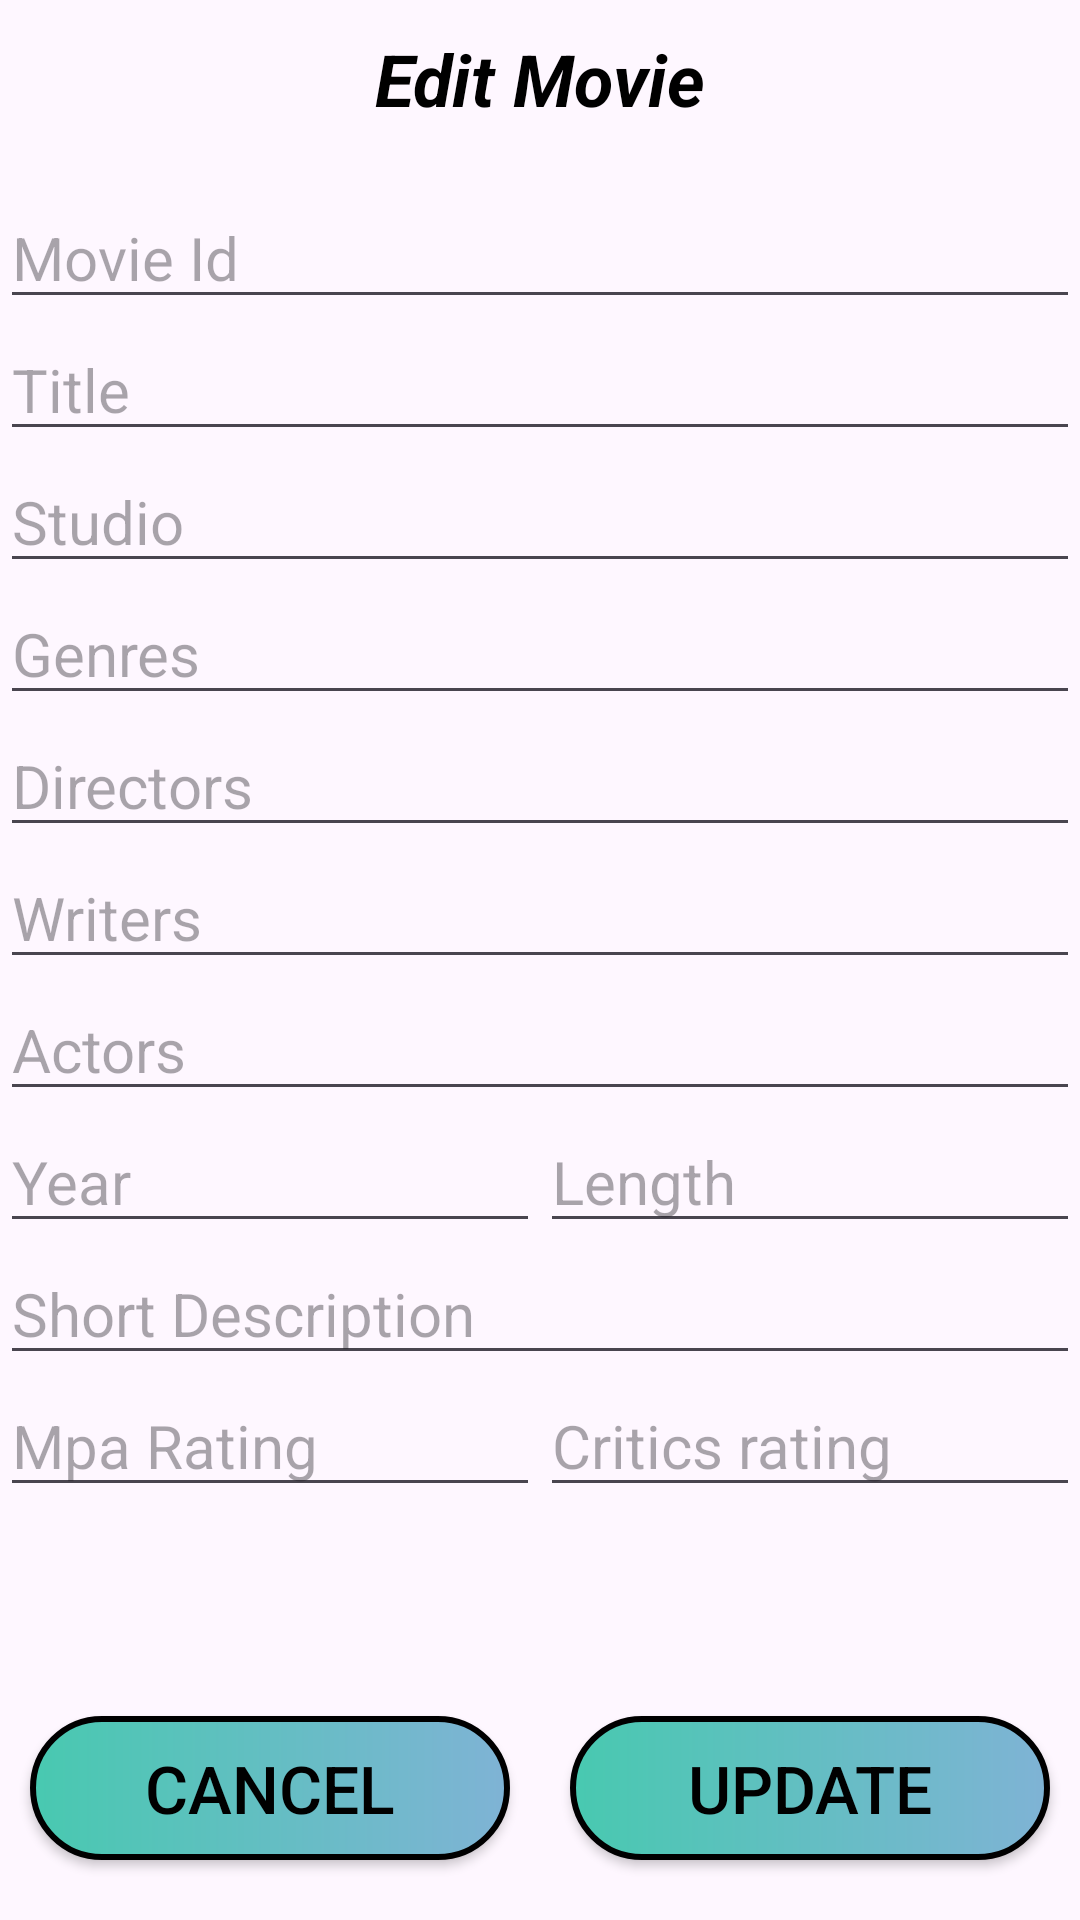

Android layout source for this screen:
<!-- AndroidManifest.xml: application theme Theme.ASSIGNMENT4 -->
<!-- res/layout/activity_add_edit.xml -->
<?xml version="1.0" encoding="utf-8"?>
<androidx.constraintlayout.widget.ConstraintLayout xmlns:android="http://schemas.android.com/apk/res/android"
    xmlns:app="http://schemas.android.com/apk/res-auto"
    xmlns:tools="http://schemas.android.com/tools"
    android:layout_width="match_parent"
    android:layout_height="match_parent"
    tools:context=".AddEditActivity">

    <TextView
        android:layout_marginTop="10dp"
        android:id="@+id/txtViewAddEditMovie"
        android:layout_width="wrap_content"
        android:layout_height="wrap_content"
        android:text="@string/edit_movie"
        android:textColor="@color/black"
        android:textSize="24sp"
        android:textStyle="bold|italic"
        app:layout_constraintEnd_toEndOf="parent"
        app:layout_constraintStart_toStartOf="parent"
        app:layout_constraintTop_toTopOf="parent" />

    <EditText
        android:id="@+id/editTextMovieId"
        android:layout_width="0dp"
        android:layout_height="wrap_content"
        android:layout_marginTop="20dp"
        android:hint="@string/movie_id"
        android:textSize="20sp"
        app:layout_constraintEnd_toEndOf="parent"
        app:layout_constraintStart_toStartOf="parent"
        app:layout_constraintTop_toBottomOf="@id/txtViewAddEditMovie" />

    <EditText
        android:id="@+id/editTextTitle"
        android:layout_width="0dp"
        android:layout_height="wrap_content"
        android:hint="@string/title"
        android:textSize="20sp"
        app:layout_constraintEnd_toEndOf="@id/editTextMovieId"
        app:layout_constraintStart_toStartOf="@id/editTextMovieId"
        app:layout_constraintTop_toBottomOf="@+id/editTextMovieId" />

    <EditText
        android:id="@+id/editTextStudio"
        android:layout_width="0dp"
        android:layout_height="wrap_content"
        android:hint="@string/studio"
        android:textSize="20sp"
        app:layout_constraintEnd_toEndOf="@id/editTextTitle"
        app:layout_constraintStart_toStartOf="@id/editTextTitle"
        app:layout_constraintTop_toBottomOf="@id/editTextTitle" />


    <EditText
        android:id="@+id/editTextGenres"
        android:layout_width="0dp"
        android:layout_height="wrap_content"
        android:hint="@string/genres"
        android:textSize="20sp"
        app:layout_constraintEnd_toEndOf="@id/editTextStudio"
        app:layout_constraintStart_toStartOf="@id/editTextStudio"
        app:layout_constraintTop_toBottomOf="@id/editTextStudio" />

    <EditText
        android:id="@+id/editTextDirectors"
        android:layout_width="0dp"
        android:layout_height="wrap_content"
        android:hint="@string/directors"
        android:textSize="20sp"
        app:layout_constraintEnd_toEndOf="@id/editTextGenres"
        app:layout_constraintStart_toStartOf="@id/editTextGenres"
        app:layout_constraintTop_toBottomOf="@id/editTextGenres" />

    <EditText
        android:id="@+id/editTextWriters"
        android:layout_width="0dp"
        android:layout_height="wrap_content"
        android:hint="@string/writers"
        android:textSize="20sp"
        app:layout_constraintEnd_toEndOf="@id/editTextDirectors"
        app:layout_constraintStart_toStartOf="@id/editTextDirectors"
        app:layout_constraintTop_toBottomOf="@id/editTextDirectors" />


    <EditText
        android:id="@+id/editTextActors"
        android:layout_width="0dp"
        android:layout_height="wrap_content"
        android:hint="@string/actors"
        android:textSize="20sp"
        app:layout_constraintEnd_toEndOf="@id/editTextWriters"
        app:layout_constraintStart_toStartOf="@id/editTextWriters"
        app:layout_constraintTop_toBottomOf="@id/editTextWriters" />

    <EditText
        android:inputType="number"
        android:id="@+id/editTextYear"
        android:layout_width="0dp"
        android:layout_height="wrap_content"
        android:hint="@string/year"
        android:textSize="20sp"
        app:layout_constraintEnd_toStartOf="@id/editTextLength"
        app:layout_constraintStart_toStartOf="@id/editTextActors"
        app:layout_constraintTop_toBottomOf="@id/editTextActors" />

    <EditText
        android:inputType="number"
        android:id="@+id/editTextLength"
        android:layout_width="0dp"
        android:layout_height="wrap_content"
        android:hint="@string/length"
        android:textSize="20sp"
        app:layout_constraintEnd_toEndOf="@id/editTextActors"
        app:layout_constraintStart_toEndOf="@id/editTextYear"
        app:layout_constraintTop_toTopOf="@id/editTextYear" />


    <EditText
        android:inputType="text"
        android:id="@+id/editTextShortDescription"
        android:layout_width="0dp"
        android:layout_height="wrap_content"
        android:hint="@string/short_description"
        android:textSize="20sp"
        app:layout_constraintEnd_toEndOf="@id/editTextLength"
        app:layout_constraintStart_toStartOf="@id/editTextYear"
        app:layout_constraintTop_toBottomOf="@id/editTextYear" />


    <EditText
        android:inputType="text"
        android:id="@+id/editTextMpaRating"
        android:layout_width="0dp"
        android:layout_height="wrap_content"
        android:hint="@string/mpa_rating"
        android:textSize="20sp"
        app:layout_constraintEnd_toStartOf="@id/editTextCriticsRating"
        app:layout_constraintStart_toStartOf="@id/editTextShortDescription"
        app:layout_constraintTop_toBottomOf="@id/editTextShortDescription" />

    <EditText
        android:inputType="numberDecimal"
        android:id="@+id/editTextCriticsRating"
        android:layout_width="0dp"
        android:layout_height="wrap_content"
        android:hint="@string/critics_rating"
        android:textSize="20sp"
        app:layout_constraintEnd_toEndOf="@id/editTextShortDescription"
        app:layout_constraintStart_toEndOf="@id/editTextMpaRating"
        app:layout_constraintTop_toTopOf="@id/editTextMpaRating" />


    <androidx.appcompat.widget.AppCompatButton
        android:background="@drawable/bg_btn_register"
        android:layout_marginBottom="20dp"
        android:id="@+id/btnCancel"
        android:layout_width="0dp"
        android:layout_height="wrap_content"
        android:layout_marginHorizontal="10dp"
        android:text="@string/btn_cancel"
        android:textColor="@color/black"
        android:textSize="22sp"
        app:layout_constraintBottom_toBottomOf="parent"
        app:layout_constraintEnd_toStartOf="@id/buttonUpdate"
        app:layout_constraintStart_toStartOf="parent" />

    <androidx.appcompat.widget.AppCompatButton
        android:background="@drawable/bg_btn_register"
        android:layout_marginBottom="20dp"
        android:id="@+id/buttonUpdate"
        android:layout_width="0dp"
        android:layout_height="wrap_content"
        android:layout_marginHorizontal="10dp"
        android:text="@string/update"
        android:textColor="@color/black"
        android:textSize="22sp"
        app:layout_constraintBottom_toBottomOf="parent"
        app:layout_constraintEnd_toEndOf="parent"
        app:layout_constraintStart_toEndOf="@id/btnCancel" />

</androidx.constraintlayout.widget.ConstraintLayout>
<!-- resources referenced by this layout -->
<resources>
  <color name="black">#FF000000</color>
  <!-- drawable bg_btn_register (drawable) -->
  <?xml version="1.0" encoding="utf-8"?>
  <shape android:shape="rectangle" xmlns:android="http://schemas.android.com/apk/res/android">
      <gradient android:startColor="@color/light_green"
          android:endColor="@color/light_blue"/>
  
      <stroke android:width="2dp"/>
      <corners android:radius="30dp"/>
  </shape>
  <string name="actors">Actors</string>
  <string name="btn_cancel">Cancel</string>
  <string name="critics_rating">Critics rating</string>
  <string name="directors">Directors</string>
  <string name="edit_movie">Edit Movie</string>
  <string name="genres">Genres</string>
  <string name="length">Length</string>
  <string name="movie_id">Movie Id</string>
  <string name="mpa_rating">Mpa Rating</string>
  <string name="short_description">Short Description</string>
  <string name="studio">Studio</string>
  <string name="title">Title</string>
  <string name="update">Update</string>
  <string name="writers">Writers</string>
  <string name="year">Year</string>
  <style name="Theme.ASSIGNMENT4" parent="Base.Theme.ASSIGNMENT4" />
  <color name="light_green">#48C9B0</color>
  <color name="light_blue">#7FB3D5</color>
  <style name="Base.Theme.ASSIGNMENT4" parent="Theme.Material3.DayNight.NoActionBar">
          
          
      </style>
</resources>
